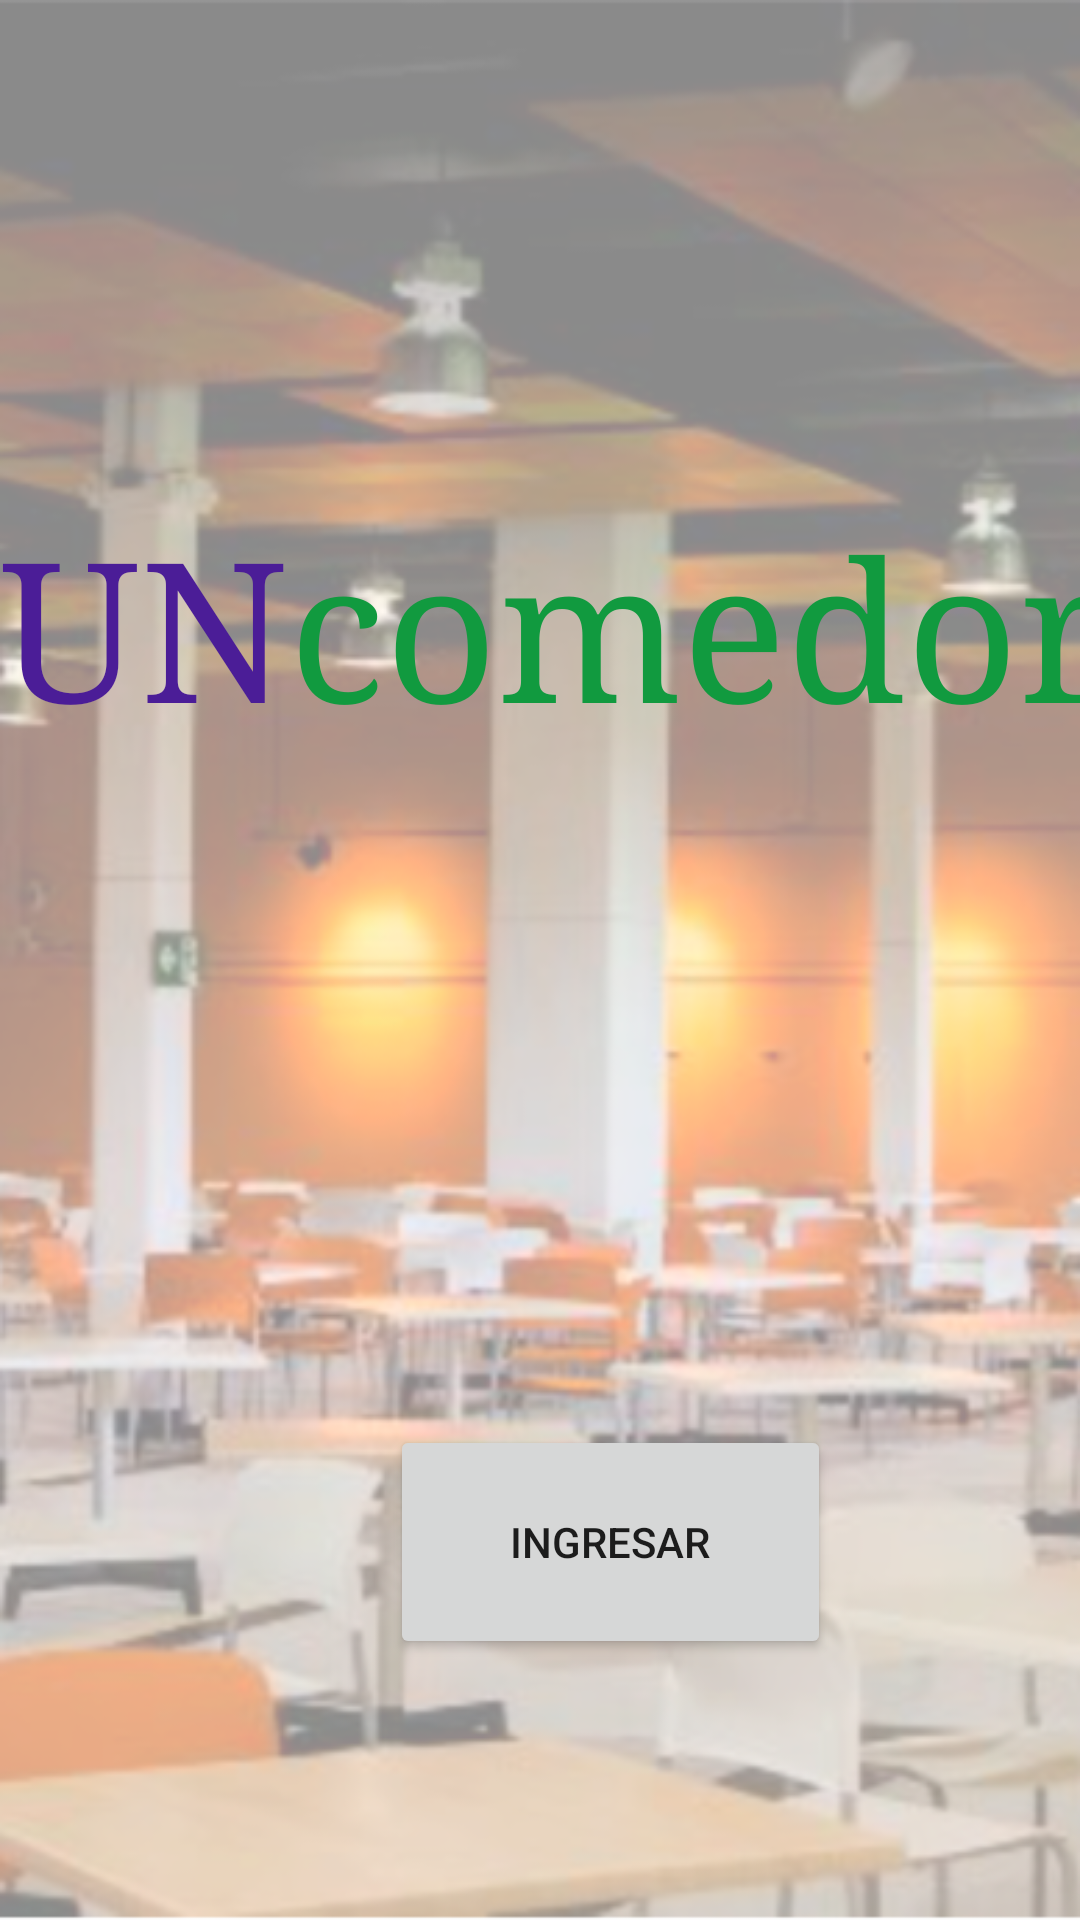

Here is an Android app screen rendered from its layout file. Give the layout XML and the strings, colors and styles it references.
<!-- AndroidManifest.xml: application theme Theme.UNcomedor -->
<!-- res/layout/activity_main.xml -->
<?xml version="1.0" encoding="utf-8"?>
<androidx.constraintlayout.widget.ConstraintLayout xmlns:android="http://schemas.android.com/apk/res/android"
    xmlns:app="http://schemas.android.com/apk/res-auto"
    xmlns:tools="http://schemas.android.com/tools"
    android:layout_width="match_parent"
    android:layout_height="match_parent"
    android:background="@mipmap/comedor"
    tools:context=".MainActivity">

    <LinearLayout
        android:id="@+id/linearLayout"
        android:layout_width="match_parent"
        android:layout_height="match_parent"
        android:orientation="vertical">

        <Space
            android:layout_width="match_parent"
            android:layout_height="166dp" />

        <LinearLayout
            android:layout_width="match_parent"
            android:layout_height="100dp"
            android:orientation="horizontal">

            <TextView
                android:id="@+id/textView1"
                android:layout_width="wrap_content"
                android:layout_height="225dp"
                android:background="#00000000"
                android:backgroundTint="#C61313"
                android:fontFamily="serif"
                android:shadowColor="#070707"
                android:text="UN"
                android:textColor="#4B1D97"
                android:textSize="65sp" />

            <TextView
                android:id="@+id/textView3"
                android:layout_width="326dp"
                android:layout_height="133dp"
                android:background="#00000000"
                android:backgroundTint="#C61313"
                android:fontFamily="serif"
                android:shadowColor="#050505"
                android:text="comedor"
                android:textColor="#119A3F"
                android:textSize="65sp" />

        </LinearLayout>

        <LinearLayout
            android:layout_width="match_parent"
            android:layout_height="209dp"
            android:orientation="vertical">

            <ImageView
                android:id="@+id/imageView2"
                android:layout_width="match_parent"
                android:layout_height="191dp"
                android:layout_weight="1"
                app:srcCompat="@mipmap/unal_logo" />

            <Space
                android:layout_width="match_parent"
                android:layout_height="43dp"
                android:layout_weight="1" />

        </LinearLayout>

        <LinearLayout
            android:layout_width="343dp"
            android:layout_height="213dp"
            android:orientation="horizontal">

            <LinearLayout
                android:layout_width="130dp"
                android:layout_height="match_parent"
                android:orientation="vertical"></LinearLayout>

            <Button
                android:id="@+id/button"
                android:layout_width="147dp"
                android:layout_height="78dp"
                android:onClick="iraAuth"
                android:text="Ingresar" />
        </LinearLayout>

    </LinearLayout>

</androidx.constraintlayout.widget.ConstraintLayout>
<!-- resources referenced by this layout -->
<resources>
  <!-- mipmap comedor: png bitmap (mipmap-hdpi, 313841 bytes) -->
  <style name="Theme.UNcomedor" parent="Theme.MaterialComponents.DayNight.DarkActionBar">
          
          <item name="colorPrimary">@color/purple_500</item>
          <item name="colorPrimaryVariant">@color/purple_700</item>
          <item name="colorOnPrimary">@color/white</item>
          
          <item name="colorSecondary">@color/teal_200</item>
          <item name="colorSecondaryVariant">@color/teal_700</item>
          <item name="colorOnSecondary">@color/black</item>
          
          <item name="android:statusBarColor" tools:targetApi="l">?attr/colorPrimaryVariant</item>
          
      </style>
  <!-- not gathered from this repository: default colours our renderer supplied (Android Studio template values) -->
  <color name="purple_500">#FF6200EE</color>
  <color name="purple_700">#FF3700B3</color>
  <color name="teal_200">#FF03DAC5</color>
  <color name="teal_700">#FF018786</color>
  <color name="black">#FF000000</color>
  <color name="white">#FFFFFFFF</color>
</resources>
